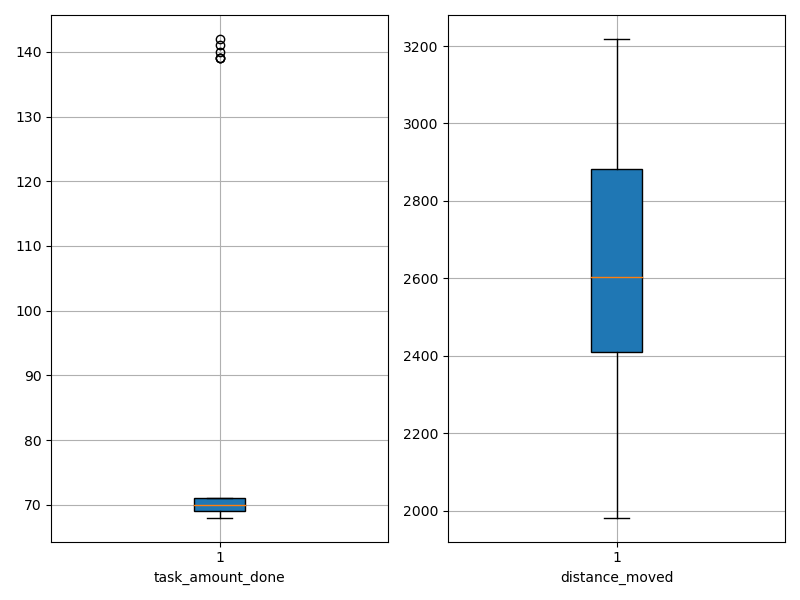

Source data for this figure (header and first rows):
agent_id, task_amount_done, distance_moved
0, 69.0, 2242
1, 71.0, 2105
2, 71.0, 2794
3, 139.0, 2459
4, 69.0, 2490
5, 69.0, 2832
6, 69.0, 2621
7, 70.0, 2877
8, 69.0, 2191
9, 71.0, 2566
10, 139.0, 2587
11, 69.0, 2272
12, 139.0, 2547
13, 69.0, 2278
14, 71.0, 3062
15, 142.0, 2744
16, 71.0, 2869
17, 68.0, 2816
18, 71.0, 2558
19, 69.0, 2574
20, 69.0, 2854
21, 141.0, 2673
22, 71.0, 2577
23, 71.0, 2437
24, 71.0, 2956
25, 71.0, 2197
26, 70.0, 2984
27, 69.0, 2402
28, 69.0, 2436
29, 70.0, 2200
30, 140.0, 2258
31, 70.0, 1982
32, 69.0, 2455
33, 71.0, 2972
34, 70.0, 2929
35, 70.0, 2694
36, 70.0, 3218
37, 71.0, 2819
38, 71.0, 2766
39, 71.0, 2898
40, 71.0, 2885
41, 70.0, 2974
42, 69.0, 3083
43, 69.0, 3004
44, 70.0, 2534
45, 70.0, 2339
46, 71.0, 2904
47, 69.0, 2046
48, 70.0, 2885
49, 71.0, 2297
